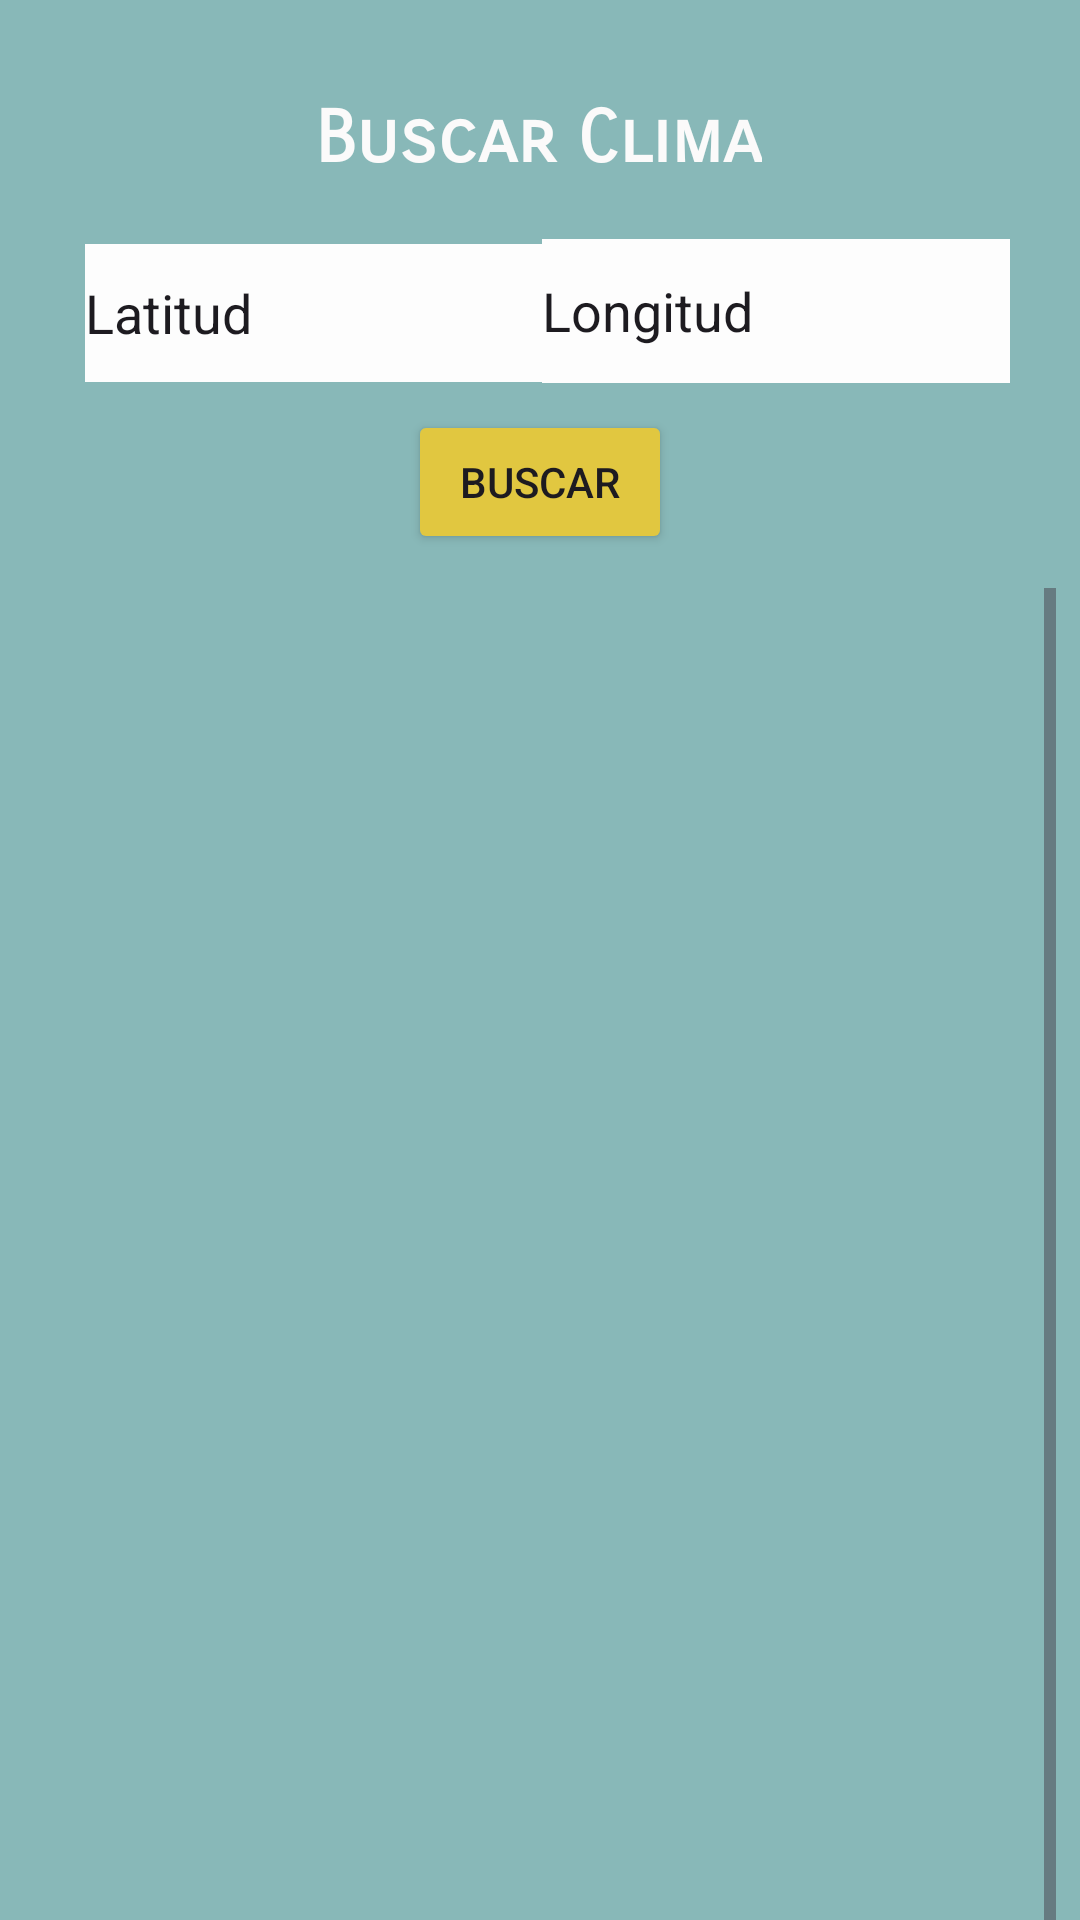

Android layout source for this screen:
<!-- AndroidManifest.xml: application theme Theme.LAB4_Salvador_Anais -->
<!-- res/layout/fragment_second.xml -->
<?xml version="1.0" encoding="utf-8"?>
<androidx.core.widget.NestedScrollView xmlns:android="http://schemas.android.com/apk/res/android"
    xmlns:app="http://schemas.android.com/apk/res-auto"
    xmlns:tools="http://schemas.android.com/tools"
    android:layout_width="match_parent"
    android:layout_height="match_parent"
    android:background="#88B8B8"
    tools:context=".fragmentos.SecondFragment">

    <FrameLayout
        android:layout_width="match_parent"
        android:layout_height="wrap_content">

        <androidx.constraintlayout.widget.ConstraintLayout
            android:layout_width="match_parent"
            android:layout_height="913dp">

            <TextView
                android:id="@+id/textView3"
                android:layout_width="wrap_content"
                android:layout_height="wrap_content"
                android:fontFamily="sans-serif-smallcaps"
                android:text="Buscar Clima"
                android:textColor="#FBFAFA"
                android:textSize="24sp"
                android:textStyle="bold"
                app:layout_constraintBottom_toBottomOf="parent"
                app:layout_constraintEnd_toEndOf="parent"
                app:layout_constraintHorizontal_bias="0.498"
                app:layout_constraintStart_toStartOf="parent"
                app:layout_constraintTop_toTopOf="parent"
                app:layout_constraintVertical_bias="0.036" />

            <EditText
                android:id="@+id/Latitud"
                android:layout_width="170dp"
                android:layout_height="46dp"
                android:background="#FDFDFD"
                android:ems="10"
                android:hint="Latitud"
                android:inputType="text"
                android:text="Latitud"
                app:layout_constraintBottom_toBottomOf="parent"
                app:layout_constraintEnd_toEndOf="parent"
                app:layout_constraintHorizontal_bias="0.149"
                app:layout_constraintStart_toStartOf="parent"
                app:layout_constraintTop_toTopOf="parent"
                app:layout_constraintVertical_bias="0.094" />

            <EditText
                android:id="@+id/Longitud"
                android:layout_width="156dp"
                android:layout_height="48dp"
                android:background="#FDFDFD"
                android:ems="10"
                android:hint="Longitud"
                android:inputType="text"
                android:text="Longitud"
                app:layout_constraintBottom_toBottomOf="parent"
                app:layout_constraintEnd_toEndOf="parent"
                app:layout_constraintHorizontal_bias="0.886"
                app:layout_constraintStart_toStartOf="parent"
                app:layout_constraintTop_toTopOf="parent"
                app:layout_constraintVertical_bias="0.092" />

            <Button
                android:id="@+id/button3"
                android:layout_width="wrap_content"
                android:layout_height="wrap_content"
                android:backgroundTint="#E1C740"
                android:text="Buscar"
                app:layout_constraintBottom_toBottomOf="parent"
                app:layout_constraintEnd_toEndOf="parent"
                app:layout_constraintStart_toStartOf="parent"
                app:layout_constraintTop_toTopOf="parent"
                app:layout_constraintVertical_bias="0.158" />

            <ScrollView
                android:layout_width="344dp"
                android:layout_height="625dp"
                app:layout_constraintBottom_toBottomOf="parent"
                app:layout_constraintEnd_toEndOf="parent"
                app:layout_constraintStart_toStartOf="parent"
                app:layout_constraintTop_toTopOf="parent"
                app:layout_constraintVertical_bias="0.68">

                <LinearLayout
                    android:layout_width="match_parent"
                    android:layout_height="wrap_content"
                    android:orientation="vertical">

                    <androidx.recyclerview.widget.RecyclerView
                        android:layout_width="343dp"
                        android:layout_height="627dp"
                        android:id="@+id/recyclerView_clima"/>
                </LinearLayout>
            </ScrollView>

            <LinearLayout
                android:layout_width="421dp"
                android:layout_height="90dp"
                android:background="#F6EEEE"
                android:orientation="horizontal"
                app:layout_constraintBottom_toBottomOf="parent"
                app:layout_constraintEnd_toEndOf="parent"
                app:layout_constraintStart_toStartOf="parent"
                app:layout_constraintTop_toTopOf="parent"
                app:layout_constraintVertical_bias="1.0">

                <androidx.constraintlayout.widget.ConstraintLayout
                    android:layout_width="match_parent"
                    android:layout_height="match_parent">

                    <Button
                        android:id="@+id/geolocalizacionbutton"
                        android:layout_width="wrap_content"
                        android:layout_height="wrap_content"
                        android:backgroundTint="#1D334E"
                        android:text="Geolocalizacion"
                        app:layout_constraintBottom_toBottomOf="parent"
                        app:layout_constraintEnd_toEndOf="parent"
                        app:layout_constraintHorizontal_bias="0.237"
                        app:layout_constraintStart_toStartOf="parent"
                        app:layout_constraintTop_toTopOf="parent"
                        app:layout_constraintVertical_bias="0.49" />

                    <Button
                        android:id="@+id/climabutton"
                        android:layout_width="wrap_content"
                        android:layout_height="wrap_content"
                        android:backgroundTint="#27A2B8"
                        android:text="Clima"
                        app:layout_constraintBottom_toBottomOf="parent"
                        app:layout_constraintEnd_toEndOf="parent"
                        app:layout_constraintHorizontal_bias="0.866"
                        app:layout_constraintStart_toStartOf="parent"
                        app:layout_constraintTop_toTopOf="parent"
                        app:layout_constraintVertical_bias="0.49" />
                </androidx.constraintlayout.widget.ConstraintLayout>
            </LinearLayout>

        </androidx.constraintlayout.widget.ConstraintLayout>
    </FrameLayout>
</androidx.core.widget.NestedScrollView>
<!-- resources referenced by this layout -->
<resources>
  <style name="Theme.LAB4_Salvador_Anais" parent="Base.Theme.LAB4_Salvador_Anais" />
  <style name="Base.Theme.LAB4_Salvador_Anais" parent="Theme.Material3.DayNight.NoActionBar">
          
          
      </style>
</resources>
